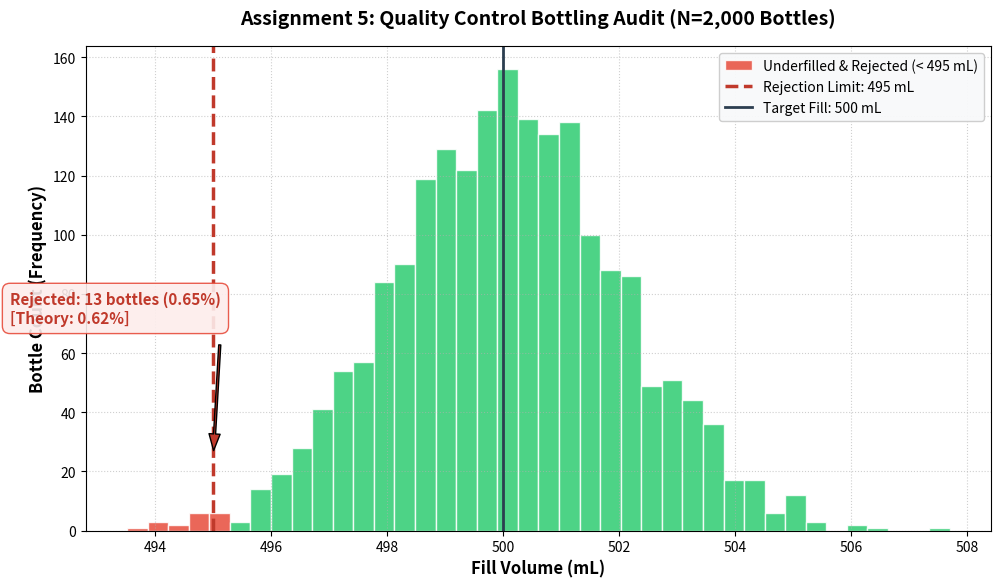

This figure's Python source:
"""
Assignment 5: Quality Control Bottling Audit
Course: Data Analytics (CDAC PGCP-AI)

Scenario:
A beverage factory fills soda bottles with a target volume of 500 mL 
and a standard deviation of 2 mL.

Tasks:
1. Generate 2,000 bottle volumes using a Normal Distribution.
2. Any bottle under 495 mL is underfilled and rejected. 
   Count how many bottles get rejected and calculate the rejection rate percentage.
3. Calculate the sample mean and std of your dataset to verify they match the factory setup.
"""

import numpy as np
import matplotlib.pyplot as plt
from scipy import stats

def run_bottling_audit(num_bottles=2000, target_mean=500.0, target_std=2.0, reject_threshold=495.0, seed=42):
    # Set seed for reproducible results
    np.random.seed(seed)
    
    # 1. Generate 2,000 bottle volumes (Normal Distribution)
    volumes = np.random.normal(loc=target_mean, scale=target_std, size=num_bottles)
    
    # 2. Count rejected bottles (< 495 mL) and rejection rate percentage
    rejected_mask = volumes < reject_threshold
    rejected_count = np.sum(rejected_mask)
    rejection_rate = (rejected_count / num_bottles) * 100
    
    # Theoretical normal distribution benchmark (Z-Score)
    # Z = (495 - 500) / 2 = -2.5
    z_cutoff = (reject_threshold - target_mean) / target_std
    theoretical_rejection_rate = stats.norm.cdf(z_cutoff) * 100
    
    # 3. Calculate sample mean and standard deviation
    sample_mean = np.mean(volumes)
    sample_std = np.std(volumes, ddof=1)
    
    # Print formatted Quality Control Audit Report
    print("=" * 68)
    print("        QUALITY CONTROL BOTTLING AUDIT REPORT (N=2,000)        ")
    print("=" * 68)
    print(f"Factory Target Mean Volume     : {target_mean:.2f} mL")
    print(f"Factory Target Std Deviation   : {target_std:.2f} mL")
    print("-" * 68)
    print(f"Sample Calculated Mean         : {sample_mean:.3f} mL (Difference: {sample_mean - target_mean:+.3f} mL)")
    print(f"Sample Calculated Std (ddof=1) : {sample_std:.3f} mL (Difference: {sample_std - target_std:+.3f} mL)")
    print(f"Verification Result            : MATCHES factory setup within statistical sampling error")
    print("-" * 68)
    print(f"Underfilled Rejection Cutoff   : < {reject_threshold:.1f} mL (Z = {z_cutoff:.1f} sigma)")
    print(f"Rejected Bottles Count         : {rejected_count} / {num_bottles}")
    print(f"Empirical Rejection Rate       : {rejection_rate:.2f}%")
    print(f"Theoretical Benchmark (Z=-2.5) : {theoretical_rejection_rate:.2f}% (Phi(-2.5))")
    print("=" * 68)
    
    # Plotting Graphical Visualization
    plt.figure(figsize=(10, 6), dpi=120)
    
    # Histogram of bottle volumes
    n, bins, patches = plt.hist(volumes, bins=40, density=False, 
                                color='#2ecc71', edgecolor='white', alpha=0.85, 
                                label='Conforming Bottles (>= 495 mL)')
    
    # Highlight rejected underfilled bottles in red
    for c_bin, patch in zip(bins[:-1], patches):
        if c_bin < reject_threshold:
            patch.set_facecolor('#e74c3c')
            patch.set_label('Underfilled & Rejected (< 495 mL)' if 'Underfilled & Rejected (< 495 mL)' not in [p.get_label() for p in plt.gca().get_legend_handles_labels()[0]] else "")
            
    # Draw vertical line for cutoff threshold
    plt.axvline(reject_threshold, color='#c0392b', linestyle='--', linewidth=2.5,
                label=f'Rejection Limit: {reject_threshold:.0f} mL')
    
    # Draw vertical line for target mean
    plt.axvline(target_mean, color='#2c3e50', linestyle='-', linewidth=2.0,
                label=f'Target Fill: {target_mean:.0f} mL')
    
    # Annotation on rejection zone
    plt.annotate(f'Rejected: {rejected_count} bottles ({rejection_rate:.2f}%)\n[Theory: {theoretical_rejection_rate:.2f}%]',
                 xy=(reject_threshold, max(n) * 0.15), xytext=(reject_threshold - 3.5, max(n) * 0.45),
                 arrowprops=dict(facecolor='#c0392b', shrink=0.08, width=1.5, headwidth=8),
                 fontsize=11, fontweight='bold', color='#c0392b',
                 bbox=dict(boxstyle='round,pad=0.5', facecolor='#fdedec', edgecolor='#e74c3c', alpha=0.9))
    
    plt.title('Assignment 5: Quality Control Bottling Audit (N=2,000 Bottles)', 
              fontsize=14, fontweight='bold', pad=15)
    plt.xlabel('Fill Volume (mL)', fontsize=12, fontweight='semibold')
    plt.ylabel('Bottle Count (Frequency)', fontsize=12, fontweight='semibold')
    plt.grid(True, linestyle=':', alpha=0.6)
    plt.legend(frameon=True, facecolor='#f8f9fa', framealpha=0.95, loc='upper right')
    plt.tight_layout()
    
    return volumes, rejected_count, rejection_rate, sample_mean, sample_std

if __name__ == '__main__':
    run_bottling_audit()
    plt.show()
